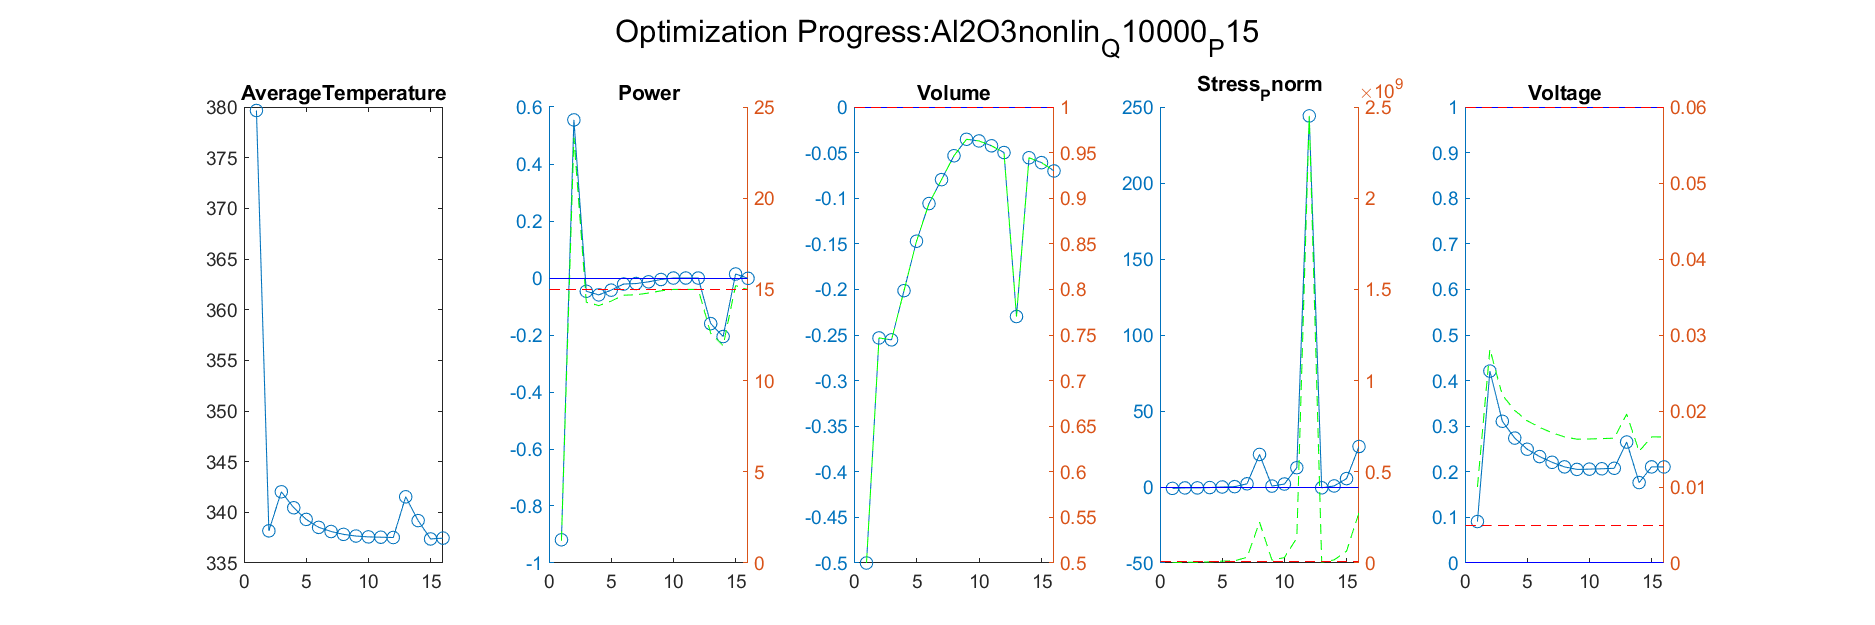

The table this chart was drawn from, first rows:
Iteration, AverageTemperature, Power_value, Power_right_value, Volume_value, Volume_right_value, Stress_Pnorm_value, Stress_Pnorm_right_value, Voltage_value, Voltage_right_value
1, 338.2, 0.5548, 23.32, -0.2532, 0.7468, -0.6003, 3996661, 0.4209, 0.02815
Iteration, AverageTemperature, Power_value, Power_right_value, Volume_value, Volume_right_value, Stress_Pnorm_value, Stress_Pnorm_right_value, Voltage_value, Voltage_right_value
1, 338.2, 0.5548, 23.32, -0.2532, 0.7468, -0.6003, 3996661, 0.4209, 0.02815
2, 342, -0.04653, 14.3, -0.2553, 0.7447, -0.5889, 4111383, 0.3108, 0.0221
Iteration, AverageTemperature, Power_value, Power_right_value, Volume_value, Volume_right_value, Stress_Pnorm_value, Stress_Pnorm_right_value, Voltage_value, Voltage_right_value
1, 338.2, 0.5548, 23.32, -0.2532, 0.7468, -0.6003, 3996661, 0.4209, 0.02815
2, 342, -0.04653, 14.3, -0.2553, 0.7447, -0.5889, 4111383, 0.3108, 0.0221
3, 340.5, -0.05919, 14.11, -0.2014, 0.7986, -0.3708, 6292063, 0.2739, 0.02007
Iteration, AverageTemperature, Power_value, Power_right_value, Volume_value, Volume_right_value, Stress_Pnorm_value, Stress_Pnorm_right_value, Voltage_value, Voltage_right_value
1, 338.2, 0.5548, 23.32, -0.2532, 0.7468, -0.6003, 3996661, 0.4209, 0.02815
2, 342, -0.04653, 14.3, -0.2553, 0.7447, -0.5889, 4111383, 0.3108, 0.0221
3, 340.5, -0.05919, 14.11, -0.2014, 0.7986, -0.3708, 6292063, 0.2739, 0.02007
4, 339.3, -0.04265, 14.36, -0.1472, 0.8528, 0.006641, 10066411, 0.2495, 0.01872
Iteration, AverageTemperature, Power_value, Power_right_value, Volume_value, Volume_right_value, Stress_Pnorm_value, Stress_Pnorm_right_value, Voltage_value, Voltage_right_value
1, 338.2, 0.5548, 23.32, -0.2532, 0.7468, -0.6003, 3996661, 0.4209, 0.02815
2, 342, -0.04653, 14.3, -0.2553, 0.7447, -0.5889, 4111383, 0.3108, 0.0221
3, 340.5, -0.05919, 14.11, -0.2014, 0.7986, -0.3708, 6292063, 0.2739, 0.02007
4, 339.3, -0.04265, 14.36, -0.1472, 0.8528, 0.006641, 10066411, 0.2495, 0.01872
5, 338.5, -0.02123, 14.68, -0.1059, 0.8941, 0.2192, 12191781, 0.2334, 0.01784
Iteration, AverageTemperature, Power_value, Power_right_value, Volume_value, Volume_right_value, Stress_Pnorm_value, Stress_Pnorm_right_value, Voltage_value, Voltage_right_value
1, 338.2, 0.5548, 23.32, -0.2532, 0.7468, -0.6003, 3996661, 0.4209, 0.02815
2, 342, -0.04653, 14.3, -0.2553, 0.7447, -0.5889, 4111383, 0.3108, 0.0221
3, 340.5, -0.05919, 14.11, -0.2014, 0.7986, -0.3708, 6292063, 0.2739, 0.02007
4, 339.3, -0.04265, 14.36, -0.1472, 0.8528, 0.006641, 10066411, 0.2495, 0.01872
5, 338.5, -0.02123, 14.68, -0.1059, 0.8941, 0.2192, 12191781, 0.2334, 0.01784
6, 338.1, -0.01949, 14.71, -0.07966, 0.9203, 2.112, 31117261, 0.2208, 0.01714
Iteration, AverageTemperature, Power_value, Power_right_value, Volume_value, Volume_right_value, Stress_Pnorm_value, Stress_Pnorm_right_value, Voltage_value, Voltage_right_value
1, 338.2, 0.5548, 23.32, -0.2532, 0.7468, -0.6003, 3996661, 0.4209, 0.02815
2, 342, -0.04653, 14.3, -0.2553, 0.7447, -0.5889, 4111383, 0.3108, 0.0221
3, 340.5, -0.05919, 14.11, -0.2014, 0.7986, -0.3708, 6292063, 0.2739, 0.02007
4, 339.3, -0.04265, 14.36, -0.1472, 0.8528, 0.006641, 10066411, 0.2495, 0.01872
5, 338.5, -0.02123, 14.68, -0.1059, 0.8941, 0.2192, 12191781, 0.2334, 0.01784
6, 338.1, -0.01949, 14.71, -0.07966, 0.9203, 2.112, 31117261, 0.2208, 0.01714
7, 337.8, -0.01339, 14.8, -0.05342, 0.9466, 21.4, 224028778, 0.2108, 0.01659
Iteration, AverageTemperature, Power_value, Power_right_value, Volume_value, Volume_right_value, Stress_Pnorm_value, Stress_Pnorm_right_value, Voltage_value, Voltage_right_value
1, 338.2, 0.5548, 23.32, -0.2532, 0.7468, -0.6003, 3996661, 0.4209, 0.02815
2, 342, -0.04653, 14.3, -0.2553, 0.7447, -0.5889, 4111383, 0.3108, 0.0221
3, 340.5, -0.05919, 14.11, -0.2014, 0.7986, -0.3708, 6292063, 0.2739, 0.02007
4, 339.3, -0.04265, 14.36, -0.1472, 0.8528, 0.006641, 10066411, 0.2495, 0.01872
5, 338.5, -0.02123, 14.68, -0.1059, 0.8941, 0.2192, 12191781, 0.2334, 0.01784
6, 338.1, -0.01949, 14.71, -0.07966, 0.9203, 2.112, 31117261, 0.2208, 0.01714
7, 337.8, -0.01339, 14.8, -0.05342, 0.9466, 21.4, 224028778, 0.2108, 0.01659
8, 337.7, -0.005263, 14.92, -0.0354, 0.9646, 0.6005, 16005424, 0.2053, 0.01629
Iteration, AverageTemperature, Power_value, Power_right_value, Volume_value, Volume_right_value, Stress_Pnorm_value, Stress_Pnorm_right_value, Voltage_value, Voltage_right_value
1, 338.2, 0.5548, 23.32, -0.2532, 0.7468, -0.6003, 3996661, 0.4209, 0.02815
2, 342, -0.04653, 14.3, -0.2553, 0.7447, -0.5889, 4111383, 0.3108, 0.0221
3, 340.5, -0.05919, 14.11, -0.2014, 0.7986, -0.3708, 6292063, 0.2739, 0.02007
4, 339.3, -0.04265, 14.36, -0.1472, 0.8528, 0.006641, 10066411, 0.2495, 0.01872
5, 338.5, -0.02123, 14.68, -0.1059, 0.8941, 0.2192, 12191781, 0.2334, 0.01784
6, 338.1, -0.01949, 14.71, -0.07966, 0.9203, 2.112, 31117261, 0.2208, 0.01714
7, 337.8, -0.01339, 14.8, -0.05342, 0.9466, 21.4, 224028778, 0.2108, 0.01659
8, 337.7, -0.005263, 14.92, -0.0354, 0.9646, 0.6005, 16005424, 0.2053, 0.01629
9, 337.6, -0.0001539, 15, -0.03722, 0.9628, 1.955, 29552990, 0.2058, 0.01632
Iteration, AverageTemperature, Power_value, Power_right_value, Volume_value, Volume_right_value, Stress_Pnorm_value, Stress_Pnorm_right_value, Voltage_value, Voltage_right_value
1, 338.2, 0.5548, 23.32, -0.2532, 0.7468, -0.6003, 3996661, 0.4209, 0.02815
2, 342, -0.04653, 14.3, -0.2553, 0.7447, -0.5889, 4111383, 0.3108, 0.0221
3, 340.5, -0.05919, 14.11, -0.2014, 0.7986, -0.3708, 6292063, 0.2739, 0.02007
4, 339.3, -0.04265, 14.36, -0.1472, 0.8528, 0.006641, 10066411, 0.2495, 0.01872
5, 338.5, -0.02123, 14.68, -0.1059, 0.8941, 0.2192, 12191781, 0.2334, 0.01784
6, 338.1, -0.01949, 14.71, -0.07966, 0.9203, 2.112, 31117261, 0.2208, 0.01714
... 74 more rows
